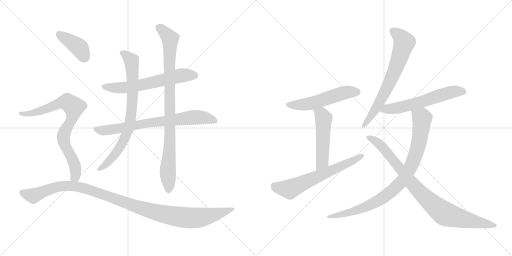
t = 0.00 s
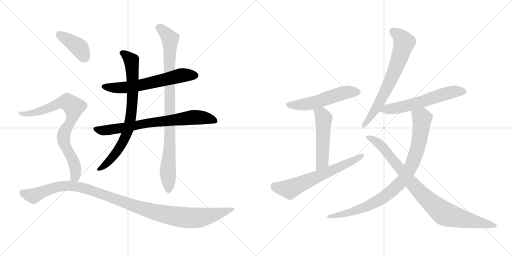
t = 2.36 s
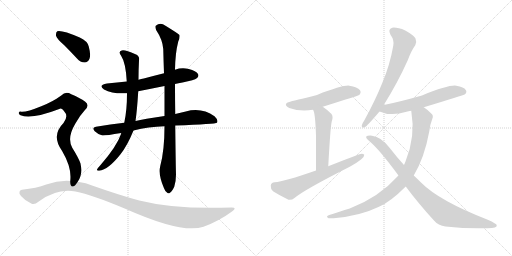
t = 4.71 s
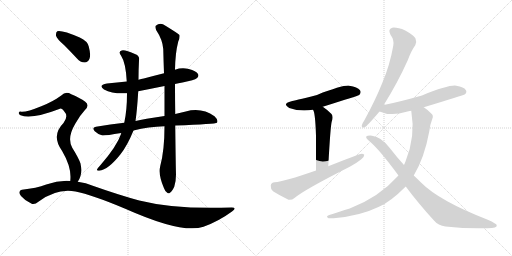
t = 7.07 s
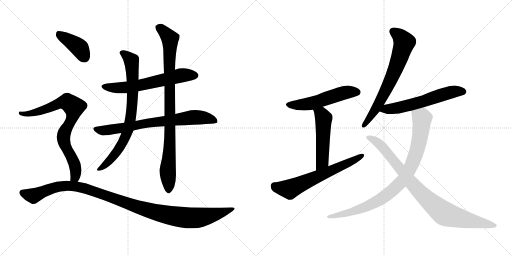
t = 9.43 s
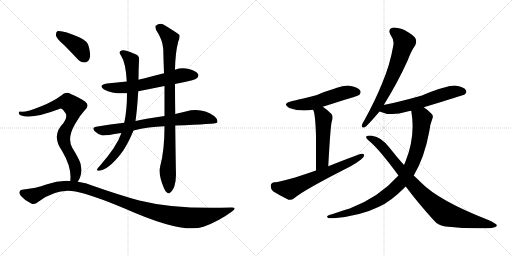
t = 11.78 s

The animated SVG that drew these frames (rendered in a browser with its animation timeline set to each time). Animation: 14 CSS @keyframes rules; one cycle of 11.78 s.

<svg version="1.1" viewBox="0 0 2048 1024" xmlns="http://www.w3.org/2000/svg">
  <g stroke="lightgray" stroke-dasharray="1,1" stroke-width="1" transform="scale(4, 4)">
    <line x1="0" y1="0" x2="256" y2="256"></line>
    <line x1="256" y1="0" x2="0" y2="256"></line>
    <line x1="128" y1="0" x2="128" y2="256"></line>
    <line x1="0" y1="128" x2="256" y2="128"></line>
    <line x1="256" y1="0" x2="512" y2="256"></line>
    <line x1="512" y1="0" x2="256" y2="256"></line>
    <line x1="384" y1="0" x2="384" y2="256"></line>
    <line x1="256" y1="128" x2="512" y2="128"></line>
  </g>
<g transform="scale(1, -1) translate(0, -850)">
   <style type="text/css">
    @keyframes keyframes0 {
      from {
       stroke: black;
       stroke-dashoffset: 622;
       stroke-width: 128;
       }
       67% {
       animation-timing-function: step-end;
       stroke: black;
       stroke-dashoffset: 0;
       stroke-width: 128;
       }
       to {
       stroke: black;
       stroke-width: 1024;
       }
       }
       #make-me-a-hanzi-animation-0 {
         animation: keyframes0 0.756185s both;
         animation-delay: 0.000000s;
         animation-timing-function: linear;
       }
    @keyframes keyframes1 {
      from {
       stroke: black;
       stroke-dashoffset: 748;
       stroke-width: 128;
       }
       71% {
       animation-timing-function: step-end;
       stroke: black;
       stroke-dashoffset: 0;
       stroke-width: 128;
       }
       to {
       stroke: black;
       stroke-width: 1024;
       }
       }
       #make-me-a-hanzi-animation-1 {
         animation: keyframes1 0.858724s both;
         animation-delay: 0.756185s;
         animation-timing-function: linear;
       }
    @keyframes keyframes2 {
      from {
       stroke: black;
       stroke-dashoffset: 782;
       stroke-width: 128;
       }
       72% {
       animation-timing-function: step-end;
       stroke: black;
       stroke-dashoffset: 0;
       stroke-width: 128;
       }
       to {
       stroke: black;
       stroke-width: 1024;
       }
       }
       #make-me-a-hanzi-animation-2 {
         animation: keyframes2 0.886393s both;
         animation-delay: 1.614909s;
         animation-timing-function: linear;
       }
    @keyframes keyframes3 {
      from {
       stroke: black;
       stroke-dashoffset: 924;
       stroke-width: 128;
       }
       75% {
       animation-timing-function: step-end;
       stroke: black;
       stroke-dashoffset: 0;
       stroke-width: 128;
       }
       to {
       stroke: black;
       stroke-width: 1024;
       }
       }
       #make-me-a-hanzi-animation-3 {
         animation: keyframes3 1.001953s both;
         animation-delay: 2.501302s;
         animation-timing-function: linear;
       }
    @keyframes keyframes4 {
      from {
       stroke: black;
       stroke-dashoffset: 401;
       stroke-width: 128;
       }
       57% {
       animation-timing-function: step-end;
       stroke: black;
       stroke-dashoffset: 0;
       stroke-width: 128;
       }
       to {
       stroke: black;
       stroke-width: 1024;
       }
       }
       #make-me-a-hanzi-animation-4 {
         animation: keyframes4 0.576335s both;
         animation-delay: 3.503255s;
         animation-timing-function: linear;
       }
    @keyframes keyframes5 {
      from {
       stroke: black;
       stroke-dashoffset: 796;
       stroke-width: 128;
       }
       72% {
       animation-timing-function: step-end;
       stroke: black;
       stroke-dashoffset: 0;
       stroke-width: 128;
       }
       to {
       stroke: black;
       stroke-width: 1024;
       }
       }
       #make-me-a-hanzi-animation-5 {
         animation: keyframes5 0.897786s both;
         animation-delay: 4.079590s;
         animation-timing-function: linear;
       }
    @keyframes keyframes6 {
      from {
       stroke: black;
       stroke-dashoffset: 1130;
       stroke-width: 128;
       }
       79% {
       animation-timing-function: step-end;
       stroke: black;
       stroke-dashoffset: 0;
       stroke-width: 128;
       }
       to {
       stroke: black;
       stroke-width: 1024;
       }
       }
       #make-me-a-hanzi-animation-6 {
         animation: keyframes6 1.169596s both;
         animation-delay: 4.977376s;
         animation-timing-function: linear;
       }
    @keyframes keyframes7 {
      from {
       stroke: black;
       stroke-dashoffset: 537;
       stroke-width: 128;
       }
       64% {
       animation-timing-function: step-end;
       stroke: black;
       stroke-dashoffset: 0;
       stroke-width: 128;
       }
       to {
       stroke: black;
       stroke-width: 1024;
       }
       }
       #make-me-a-hanzi-animation-7 {
         animation: keyframes7 0.687012s both;
         animation-delay: 6.146972s;
         animation-timing-function: linear;
       }
    @keyframes keyframes8 {
      from {
       stroke: black;
       stroke-dashoffset: 515;
       stroke-width: 128;
       }
       63% {
       animation-timing-function: step-end;
       stroke: black;
       stroke-dashoffset: 0;
       stroke-width: 128;
       }
       to {
       stroke: black;
       stroke-width: 1024;
       }
       }
       #make-me-a-hanzi-animation-8 {
         animation: keyframes8 0.669108s both;
         animation-delay: 6.833984s;
         animation-timing-function: linear;
       }
    @keyframes keyframes9 {
      from {
       stroke: black;
       stroke-dashoffset: 642;
       stroke-width: 128;
       }
       68% {
       animation-timing-function: step-end;
       stroke: black;
       stroke-dashoffset: 0;
       stroke-width: 128;
       }
       to {
       stroke: black;
       stroke-width: 1024;
       }
       }
       #make-me-a-hanzi-animation-9 {
         animation: keyframes9 0.772461s both;
         animation-delay: 7.503092s;
         animation-timing-function: linear;
       }
    @keyframes keyframes10 {
      from {
       stroke: black;
       stroke-dashoffset: 688;
       stroke-width: 128;
       }
       69% {
       animation-timing-function: step-end;
       stroke: black;
       stroke-dashoffset: 0;
       stroke-width: 128;
       }
       to {
       stroke: black;
       stroke-width: 1024;
       }
       }
       #make-me-a-hanzi-animation-10 {
         animation: keyframes10 0.809896s both;
         animation-delay: 8.275553s;
         animation-timing-function: linear;
       }
    @keyframes keyframes11 {
      from {
       stroke: black;
       stroke-dashoffset: 593;
       stroke-width: 128;
       }
       66% {
       animation-timing-function: step-end;
       stroke: black;
       stroke-dashoffset: 0;
       stroke-width: 128;
       }
       to {
       stroke: black;
       stroke-width: 1024;
       }
       }
       #make-me-a-hanzi-animation-11 {
         animation: keyframes11 0.732585s both;
         animation-delay: 9.085449s;
         animation-timing-function: linear;
       }
    @keyframes keyframes12 {
      from {
       stroke: black;
       stroke-dashoffset: 898;
       stroke-width: 128;
       }
       75% {
       animation-timing-function: step-end;
       stroke: black;
       stroke-dashoffset: 0;
       stroke-width: 128;
       }
       to {
       stroke: black;
       stroke-width: 1024;
       }
       }
       #make-me-a-hanzi-animation-12 {
         animation: keyframes12 0.980794s both;
         animation-delay: 9.818034s;
         animation-timing-function: linear;
       }
    @keyframes keyframes13 {
      from {
       stroke: black;
       stroke-dashoffset: 902;
       stroke-width: 128;
       }
       75% {
       animation-timing-function: step-end;
       stroke: black;
       stroke-dashoffset: 0;
       stroke-width: 128;
       }
       to {
       stroke: black;
       stroke-width: 1024;
       }
       }
       #make-me-a-hanzi-animation-13 {
         animation: keyframes13 0.984049s both;
         animation-delay: 10.798828s;
         animation-timing-function: linear;
       }
</style>
<path d="M 700.0 514.5 Q 713.0 518.5 730.0 520.5 Q 779.0 530.5 787.0 537.5 Q 797.0 544.5 792.0 554.5 Q 785.0 566.5 755.0 574.5 Q 727.0 581.5 700.0 571.5 L 656.0 557.5 Q 616.0 547.5 575.0 536.5 Q 565.0 535.5 554.0 531.5 L 507.0 524.5 Q 468.0 520.5 428.0 516.5 Q 391.0 510.5 416.0 492.5 Q 452.0 473.5 508.0 477.5 L 553.0 485.5 Q 604.0 495.5 658.0 506.5 L 700.0 514.5 Z" fill="lightgray"></path> 
<path d="M 701.0 348.5 Q 863.0 354.5 868.0 359.5 Q 868.0 360.5 869.0 361.5 Q 873.0 371.5 858.0 385.5 Q 807.0 421.5 743.0 404.5 Q 722.0 400.5 701.0 394.5 L 658.0 386.5 Q 574.0 374.5 542.0 366.5 L 497.0 359.5 Q 442.0 353.5 384.0 343.5 Q 365.0 340.5 379.0 325.5 Q 392.0 312.5 410.0 308.5 Q 420.0 307.5 485.0 318.5 L 534.0 328.5 Q 594.0 343.5 658.0 345.5 L 701.0 348.5 Z" fill="lightgray"></path> 
<path d="M 554.0 531.5 Q 554.0 570.5 556.0 608.5 Q 560.0 626.5 542.0 633.5 Q 499.0 652.5 487.0 648.5 Q 471.0 644.5 485.0 626.5 Q 503.0 599.5 507.0 524.5 L 508.0 477.5 Q 508.0 408.5 497.0 359.5 L 485.0 318.5 Q 484.0 317.5 484.0 314.5 Q 468.0 266.5 403.0 191.5 Q 391.0 178.5 388.0 172.5 Q 387.0 165.5 397.0 167.5 Q 433.0 171.5 482.0 233.5 Q 509.0 267.5 534.0 328.5 L 542.0 366.5 Q 548.0 405.5 553.0 485.5 L 554.0 531.5 Z" fill="lightgray"></path> 
<path d="M 641.0 186.5 Q 632.0 150.5 656.0 97.5 Q 662.0 81.5 669.0 79.5 Q 675.0 73.5 681.0 80.5 Q 688.0 84.5 697.0 103.5 Q 704.0 125.5 704.0 152.5 Q 703.0 179.5 701.0 348.5 L 701.0 394.5 Q 700.0 449.5 700.0 514.5 L 700.0 571.5 Q 701.0 638.5 713.0 684.5 Q 720.0 697.5 718.0 710.5 Q 711.0 717.5 662.0 747.5 Q 641.0 762.5 623.0 747.5 Q 619.0 743.5 625.0 729.5 Q 650.0 692.5 653.0 654.5 Q 654.0 609.5 656.0 557.5 L 658.0 506.5 Q 658.0 448.5 658.0 386.5 L 658.0 345.5 Q 658.0 249.5 641.0 186.5 Z" fill="lightgray"></path> 
<path d="M 256.0 670.5 Q 281.0 645.5 308.0 616.5 Q 321.0 600.5 339.0 600.5 Q 351.0 600.5 358.0 615.5 Q 364.0 631.5 355.0 664.5 Q 351.0 685.5 319.0 700.5 Q 246.0 731.5 229.0 725.5 Q 223.0 721.5 224.0 707.5 Q 228.0 694.5 256.0 670.5 Z" fill="lightgray"></path> 
<path d="M 311.0 123.5 Q 332.0 150.5 322.0 196.5 Q 315.0 217.5 289.0 259.5 Q 267.0 298.5 301.0 355.5 Q 320.0 389.5 339.0 409.5 Q 360.0 428.5 341.0 443.5 Q 320.0 459.5 285.0 473.5 Q 263.0 486.5 245.0 468.5 Q 211.0 443.5 165.0 425.5 Q 104.0 400.5 84.0 403.5 Q 77.0 404.5 75.0 399.5 Q 74.0 393.5 82.0 389.5 Q 125.0 371.5 237.0 414.5 Q 246.0 418.5 255.0 407.5 Q 276.0 385.5 254.0 358.5 Q 203.0 307.5 249.0 245.5 Q 288.0 179.5 281.0 126.5 C 279.0 96.5 296.0 97.5 311.0 123.5 Z" fill="lightgray"></path> 
<path d="M 281.0 126.5 Q 233.0 129.5 185.0 112.5 Q 146.0 97.5 88.0 91.5 Q 81.0 91.5 78.0 83.5 Q 75.0 76.5 84.0 66.5 Q 100.0 47.5 125.0 36.5 Q 137.0 29.5 155.0 44.5 Q 228.0 98.5 302.0 84.5 Q 368.0 71.5 501.0 15.5 Q 730.0 -86.5 814.0 -56.5 Q 875.0 -34.5 928.0 4.5 Q 950.0 20.5 927.0 20.5 Q 705.0 11.5 557.0 48.5 Q 476.0 70.5 374.0 106.5 Q 343.0 119.5 311.0 123.5 L 281.0 126.5 Z" fill="lightgray"></path> 
<path d="M 1291.0 423.5 Q 1435.0 468.5 1437.0 470.5 Q 1446.0 480.5 1440.0 489.5 Q 1430.0 502.5 1397.0 507.5 Q 1372.0 510.5 1268.0 470.5 Q 1172.0 446.5 1166.0 445.5 Q 1126.0 435.5 1157.0 418.5 Q 1202.0 402.5 1252.0 411.5 L 1291.0 423.5 Z" fill="lightgray"></path> 
<path d="M 1313.0 185.5 Q 1322.0 348.5 1327.0 364.5 Q 1334.0 383.5 1326.0 394.5 Q 1308.0 412.5 1291.0 423.5 C 1266.0 440.5 1240.0 438.5 1252.0 411.5 Q 1261.0 402.5 1264.0 307.5 Q 1264.0 258.5 1264.0 168.5 C 1264.0 138.5 1311.0 155.5 1313.0 185.5 Z" fill="lightgray"></path> 
<path d="M 1264.0 168.5 Q 1135.0 123.5 1099.0 121.5 Q 1084.0 120.5 1083.0 108.5 Q 1082.0 93.5 1092.0 85.5 Q 1117.0 69.5 1154.0 51.5 Q 1166.0 48.5 1178.0 58.5 Q 1217.0 91.5 1399.0 183.5 Q 1424.0 196.5 1444.0 212.5 Q 1457.0 221.5 1457.0 231.5 Q 1451.0 237.5 1438.0 233.5 Q 1378.0 211.5 1313.0 185.5 L 1264.0 168.5 Z" fill="lightgray"></path> 
<path d="M 1535.0 430.5 Q 1590.0 518.5 1631.0 609.5 Q 1646.0 649.5 1661.0 669.5 Q 1668.0 682.5 1662.0 696.5 Q 1655.0 709.5 1621.0 728.5 Q 1590.0 741.5 1569.0 739.5 Q 1550.0 733.5 1562.0 711.5 Q 1578.0 689.5 1573.0 667.5 Q 1560.0 591.5 1529.0 518.5 Q 1501.0 448.5 1457.0 368.5 Q 1448.0 355.5 1447.0 348.5 Q 1446.0 335.5 1459.0 341.5 Q 1468.0 345.5 1518.0 404.5 L 1535.0 430.5 Z" fill="lightgray"></path> 
<path d="M 1695.0 421.5 Q 1854.0 469.5 1860.0 473.5 Q 1869.0 482.5 1863.0 490.5 Q 1856.0 502.5 1825.0 507.5 Q 1795.0 511.5 1688.0 468.5 Q 1592.0 441.5 1535.0 430.5 C 1506.0 424.5 1490.0 415.5 1518.0 404.5 Q 1564.0 383.5 1626.0 403.5 Q 1633.0 406.5 1645.0 407.5 L 1695.0 421.5 Z" fill="lightgray"></path> 
<path d="M 1655.0 148.5 Q 1698.0 220.5 1717.0 324.5 Q 1721.0 355.5 1729.0 374.5 Q 1735.0 387.5 1726.0 395.5 Q 1711.0 411.5 1695.0 421.5 C 1671.0 439.5 1641.0 437.5 1645.0 407.5 Q 1663.0 304.5 1622.0 204.5 Q 1619.0 197.5 1616.0 190.5 L 1594.0 148.5 Q 1515.0 60.5 1399.0 16.5 Q 1312.0 -10.5 1311.0 -12.5 Q 1304.0 -16.5 1314.0 -22.5 Q 1320.0 -23.5 1335.0 -22.5 Q 1440.0 -13.5 1516.0 23.5 Q 1561.0 42.5 1623.0 104.5 L 1655.0 148.5 Z" fill="lightgray"></path> 
<path d="M 1623.0 104.5 Q 1672.0 38.5 1735.0 -30.5 Q 1753.0 -52.5 1782.0 -55.5 Q 1875.0 -65.5 1950.0 -62.5 Q 1990.0 -61.5 1987.0 -50.5 Q 1987.0 -44.5 1951.0 -28.5 Q 1756.0 47.5 1684.0 120.5 Q 1669.0 135.5 1655.0 148.5 L 1616.0 190.5 Q 1586.0 223.5 1559.0 258.5 Q 1525.0 303.5 1488.0 307.5 Q 1469.0 308.5 1465.0 304.5 Q 1462.0 297.5 1478.0 285.5 Q 1515.0 255.5 1594.0 148.5 L 1623.0 104.5 Z" fill="lightgray"></path> 
      <clipPath id="make-me-a-hanzi-clip-0">
      <path d="M 700.0 514.5 Q 713.0 518.5 730.0 520.5 Q 779.0 530.5 787.0 537.5 Q 797.0 544.5 792.0 554.5 Q 785.0 566.5 755.0 574.5 Q 727.0 581.5 700.0 571.5 L 656.0 557.5 Q 616.0 547.5 575.0 536.5 Q 565.0 535.5 554.0 531.5 L 507.0 524.5 Q 468.0 520.5 428.0 516.5 Q 391.0 510.5 416.0 492.5 Q 452.0 473.5 508.0 477.5 L 553.0 485.5 Q 604.0 495.5 658.0 506.5 L 700.0 514.5 Z" fill="lightgray"></path>
      </clipPath>
      <path clip-path="url(#make-me-a-hanzi-clip-0)" d="M 420.0 505.5 L 498.0 499.5 L 724.0 548.5 L 781.0 548.5 " fill="none" id="make-me-a-hanzi-animation-0" stroke-dasharray="494 988" stroke-linecap="round"></path>

      <clipPath id="make-me-a-hanzi-clip-1">
      <path d="M 701.0 348.5 Q 863.0 354.5 868.0 359.5 Q 868.0 360.5 869.0 361.5 Q 873.0 371.5 858.0 385.5 Q 807.0 421.5 743.0 404.5 Q 722.0 400.5 701.0 394.5 L 658.0 386.5 Q 574.0 374.5 542.0 366.5 L 497.0 359.5 Q 442.0 353.5 384.0 343.5 Q 365.0 340.5 379.0 325.5 Q 392.0 312.5 410.0 308.5 Q 420.0 307.5 485.0 318.5 L 534.0 328.5 Q 594.0 343.5 658.0 345.5 L 701.0 348.5 Z" fill="lightgray"></path>
      </clipPath>
      <path clip-path="url(#make-me-a-hanzi-clip-1)" d="M 382.0 334.5 L 432.0 329.5 L 598.0 359.5 L 782.0 381.5 L 842.0 374.5 L 866.0 361.5 " fill="none" id="make-me-a-hanzi-animation-1" stroke-dasharray="620 1240" stroke-linecap="round"></path>

      <clipPath id="make-me-a-hanzi-clip-2">
      <path d="M 554.0 531.5 Q 554.0 570.5 556.0 608.5 Q 560.0 626.5 542.0 633.5 Q 499.0 652.5 487.0 648.5 Q 471.0 644.5 485.0 626.5 Q 503.0 599.5 507.0 524.5 L 508.0 477.5 Q 508.0 408.5 497.0 359.5 L 485.0 318.5 Q 484.0 317.5 484.0 314.5 Q 468.0 266.5 403.0 191.5 Q 391.0 178.5 388.0 172.5 Q 387.0 165.5 397.0 167.5 Q 433.0 171.5 482.0 233.5 Q 509.0 267.5 534.0 328.5 L 542.0 366.5 Q 548.0 405.5 553.0 485.5 L 554.0 531.5 Z" fill="lightgray"></path>
      </clipPath>
      <path clip-path="url(#make-me-a-hanzi-clip-2)" d="M 489.0 637.5 L 509.0 626.5 L 527.0 602.5 L 531.0 477.5 L 518.0 351.5 L 499.0 296.5 L 463.0 235.5 L 428.0 196.5 L 395.0 173.5 " fill="none" id="make-me-a-hanzi-animation-2" stroke-dasharray="654 1308" stroke-linecap="round"></path>

      <clipPath id="make-me-a-hanzi-clip-3">
      <path d="M 641.0 186.5 Q 632.0 150.5 656.0 97.5 Q 662.0 81.5 669.0 79.5 Q 675.0 73.5 681.0 80.5 Q 688.0 84.5 697.0 103.5 Q 704.0 125.5 704.0 152.5 Q 703.0 179.5 701.0 348.5 L 701.0 394.5 Q 700.0 449.5 700.0 514.5 L 700.0 571.5 Q 701.0 638.5 713.0 684.5 Q 720.0 697.5 718.0 710.5 Q 711.0 717.5 662.0 747.5 Q 641.0 762.5 623.0 747.5 Q 619.0 743.5 625.0 729.5 Q 650.0 692.5 653.0 654.5 Q 654.0 609.5 656.0 557.5 L 658.0 506.5 Q 658.0 448.5 658.0 386.5 L 658.0 345.5 Q 658.0 249.5 641.0 186.5 Z" fill="lightgray"></path>
      </clipPath>
      <path clip-path="url(#make-me-a-hanzi-clip-3)" d="M 634.0 741.5 L 680.0 695.5 L 681.0 311.5 L 671.0 175.5 L 674.0 92.5 " fill="none" id="make-me-a-hanzi-animation-3" stroke-dasharray="796 1592" stroke-linecap="round"></path>

      <clipPath id="make-me-a-hanzi-clip-4">
      <path d="M 256.0 670.5 Q 281.0 645.5 308.0 616.5 Q 321.0 600.5 339.0 600.5 Q 351.0 600.5 358.0 615.5 Q 364.0 631.5 355.0 664.5 Q 351.0 685.5 319.0 700.5 Q 246.0 731.5 229.0 725.5 Q 223.0 721.5 224.0 707.5 Q 228.0 694.5 256.0 670.5 Z" fill="lightgray"></path>
      </clipPath>
      <path clip-path="url(#make-me-a-hanzi-clip-4)" d="M 234.0 717.5 L 316.0 660.5 L 338.0 621.5 " fill="none" id="make-me-a-hanzi-animation-4" stroke-dasharray="273 546" stroke-linecap="round"></path>

      <clipPath id="make-me-a-hanzi-clip-5">
      <path d="M 311.0 123.5 Q 332.0 150.5 322.0 196.5 Q 315.0 217.5 289.0 259.5 Q 267.0 298.5 301.0 355.5 Q 320.0 389.5 339.0 409.5 Q 360.0 428.5 341.0 443.5 Q 320.0 459.5 285.0 473.5 Q 263.0 486.5 245.0 468.5 Q 211.0 443.5 165.0 425.5 Q 104.0 400.5 84.0 403.5 Q 77.0 404.5 75.0 399.5 Q 74.0 393.5 82.0 389.5 Q 125.0 371.5 237.0 414.5 Q 246.0 418.5 255.0 407.5 Q 276.0 385.5 254.0 358.5 Q 203.0 307.5 249.0 245.5 Q 288.0 179.5 281.0 126.5 C 279.0 96.5 296.0 97.5 311.0 123.5 Z" fill="lightgray"></path>
      </clipPath>
      <path clip-path="url(#make-me-a-hanzi-clip-5)" d="M 82.0 396.5 L 148.0 401.5 L 255.0 441.5 L 269.0 442.5 L 293.0 425.5 L 291.0 388.5 L 256.0 316.5 L 254.0 299.5 L 262.0 264.5 L 301.0 180.5 L 301.0 143.5 L 289.0 132.5 " fill="none" id="make-me-a-hanzi-animation-5" stroke-dasharray="668 1336" stroke-linecap="round"></path>

      <clipPath id="make-me-a-hanzi-clip-6">
      <path d="M 281.0 126.5 Q 233.0 129.5 185.0 112.5 Q 146.0 97.5 88.0 91.5 Q 81.0 91.5 78.0 83.5 Q 75.0 76.5 84.0 66.5 Q 100.0 47.5 125.0 36.5 Q 137.0 29.5 155.0 44.5 Q 228.0 98.5 302.0 84.5 Q 368.0 71.5 501.0 15.5 Q 730.0 -86.5 814.0 -56.5 Q 875.0 -34.5 928.0 4.5 Q 950.0 20.5 927.0 20.5 Q 705.0 11.5 557.0 48.5 Q 476.0 70.5 374.0 106.5 Q 343.0 119.5 311.0 123.5 L 281.0 126.5 Z" fill="lightgray"></path>
      </clipPath>
      <path clip-path="url(#make-me-a-hanzi-clip-6)" d="M 89.0 79.5 L 133.0 66.5 L 223.0 102.5 L 302.0 105.5 L 376.0 85.5 L 584.0 11.5 L 673.0 -10.5 L 762.0 -21.5 L 821.0 -16.5 L 931.0 12.5 " fill="none" id="make-me-a-hanzi-animation-6" stroke-dasharray="1002 2004" stroke-linecap="round"></path>

      <clipPath id="make-me-a-hanzi-clip-7">
      <path d="M 1291.0 423.5 Q 1435.0 468.5 1437.0 470.5 Q 1446.0 480.5 1440.0 489.5 Q 1430.0 502.5 1397.0 507.5 Q 1372.0 510.5 1268.0 470.5 Q 1172.0 446.5 1166.0 445.5 Q 1126.0 435.5 1157.0 418.5 Q 1202.0 402.5 1252.0 411.5 L 1291.0 423.5 Z" fill="lightgray"></path>
      </clipPath>
      <path clip-path="url(#make-me-a-hanzi-clip-7)" d="M 1158.0 433.5 L 1226.0 433.5 L 1393.0 482.5 L 1432.0 479.5 " fill="none" id="make-me-a-hanzi-animation-7" stroke-dasharray="409 818" stroke-linecap="round"></path>

      <clipPath id="make-me-a-hanzi-clip-8">
      <path d="M 1313.0 185.5 Q 1322.0 348.5 1327.0 364.5 Q 1334.0 383.5 1326.0 394.5 Q 1308.0 412.5 1291.0 423.5 C 1266.0 440.5 1240.0 438.5 1252.0 411.5 Q 1261.0 402.5 1264.0 307.5 Q 1264.0 258.5 1264.0 168.5 C 1264.0 138.5 1311.0 155.5 1313.0 185.5 Z" fill="lightgray"></path>
      </clipPath>
      <path clip-path="url(#make-me-a-hanzi-clip-8)" d="M 1259.0 412.5 L 1286.0 392.5 L 1295.0 377.5 L 1290.0 204.5 L 1267.0 178.5 " fill="none" id="make-me-a-hanzi-animation-8" stroke-dasharray="387 774" stroke-linecap="round"></path>

      <clipPath id="make-me-a-hanzi-clip-9">
      <path d="M 1264.0 168.5 Q 1135.0 123.5 1099.0 121.5 Q 1084.0 120.5 1083.0 108.5 Q 1082.0 93.5 1092.0 85.5 Q 1117.0 69.5 1154.0 51.5 Q 1166.0 48.5 1178.0 58.5 Q 1217.0 91.5 1399.0 183.5 Q 1424.0 196.5 1444.0 212.5 Q 1457.0 221.5 1457.0 231.5 Q 1451.0 237.5 1438.0 233.5 Q 1378.0 211.5 1313.0 185.5 L 1264.0 168.5 Z" fill="lightgray"></path>
      </clipPath>
      <path clip-path="url(#make-me-a-hanzi-clip-9)" d="M 1097.0 107.5 L 1121.0 97.5 L 1158.0 93.5 L 1381.0 191.5 L 1451.0 228.5 " fill="none" id="make-me-a-hanzi-animation-9" stroke-dasharray="514 1028" stroke-linecap="round"></path>

      <clipPath id="make-me-a-hanzi-clip-10">
      <path d="M 1535.0 430.5 Q 1590.0 518.5 1631.0 609.5 Q 1646.0 649.5 1661.0 669.5 Q 1668.0 682.5 1662.0 696.5 Q 1655.0 709.5 1621.0 728.5 Q 1590.0 741.5 1569.0 739.5 Q 1550.0 733.5 1562.0 711.5 Q 1578.0 689.5 1573.0 667.5 Q 1560.0 591.5 1529.0 518.5 Q 1501.0 448.5 1457.0 368.5 Q 1448.0 355.5 1447.0 348.5 Q 1446.0 335.5 1459.0 341.5 Q 1468.0 345.5 1518.0 404.5 L 1535.0 430.5 Z" fill="lightgray"></path>
      </clipPath>
      <path clip-path="url(#make-me-a-hanzi-clip-10)" d="M 1573.0 723.5 L 1593.0 711.5 L 1617.0 680.5 L 1602.0 629.5 L 1529.0 461.5 L 1498.0 405.5 L 1456.0 350.5 " fill="none" id="make-me-a-hanzi-animation-10" stroke-dasharray="560 1120" stroke-linecap="round"></path>

      <clipPath id="make-me-a-hanzi-clip-11">
      <path d="M 1695.0 421.5 Q 1854.0 469.5 1860.0 473.5 Q 1869.0 482.5 1863.0 490.5 Q 1856.0 502.5 1825.0 507.5 Q 1795.0 511.5 1688.0 468.5 Q 1592.0 441.5 1535.0 430.5 C 1506.0 424.5 1490.0 415.5 1518.0 404.5 Q 1564.0 383.5 1626.0 403.5 Q 1633.0 406.5 1645.0 407.5 L 1695.0 421.5 Z" fill="lightgray"></path>
      </clipPath>
      <path clip-path="url(#make-me-a-hanzi-clip-11)" d="M 1527.0 407.5 L 1702.0 446.5 L 1806.0 481.5 L 1854.0 482.5 " fill="none" id="make-me-a-hanzi-animation-11" stroke-dasharray="465 930" stroke-linecap="round"></path>

      <clipPath id="make-me-a-hanzi-clip-12">
      <path d="M 1655.0 148.5 Q 1698.0 220.5 1717.0 324.5 Q 1721.0 355.5 1729.0 374.5 Q 1735.0 387.5 1726.0 395.5 Q 1711.0 411.5 1695.0 421.5 C 1671.0 439.5 1641.0 437.5 1645.0 407.5 Q 1663.0 304.5 1622.0 204.5 Q 1619.0 197.5 1616.0 190.5 L 1594.0 148.5 Q 1515.0 60.5 1399.0 16.5 Q 1312.0 -10.5 1311.0 -12.5 Q 1304.0 -16.5 1314.0 -22.5 Q 1320.0 -23.5 1335.0 -22.5 Q 1440.0 -13.5 1516.0 23.5 Q 1561.0 42.5 1623.0 104.5 L 1655.0 148.5 Z" fill="lightgray"></path>
      </clipPath>
      <path clip-path="url(#make-me-a-hanzi-clip-12)" d="M 1654.0 400.5 L 1688.0 377.5 L 1681.0 305.5 L 1647.0 191.5 L 1607.0 124.5 L 1551.0 72.5 L 1488.0 34.5 L 1422.0 6.5 L 1315.0 -16.5 " fill="none" id="make-me-a-hanzi-animation-12" stroke-dasharray="770 1540" stroke-linecap="round"></path>

      <clipPath id="make-me-a-hanzi-clip-13">
      <path d="M 1623.0 104.5 Q 1672.0 38.5 1735.0 -30.5 Q 1753.0 -52.5 1782.0 -55.5 Q 1875.0 -65.5 1950.0 -62.5 Q 1990.0 -61.5 1987.0 -50.5 Q 1987.0 -44.5 1951.0 -28.5 Q 1756.0 47.5 1684.0 120.5 Q 1669.0 135.5 1655.0 148.5 L 1616.0 190.5 Q 1586.0 223.5 1559.0 258.5 Q 1525.0 303.5 1488.0 307.5 Q 1469.0 308.5 1465.0 304.5 Q 1462.0 297.5 1478.0 285.5 Q 1515.0 255.5 1594.0 148.5 L 1623.0 104.5 Z" fill="lightgray"></path>
      </clipPath>
      <path clip-path="url(#make-me-a-hanzi-clip-13)" d="M 1470.0 301.5 L 1491.0 293.5 L 1528.0 264.5 L 1669.0 92.5 L 1774.0 -1.5 L 1886.0 -34.5 L 1981.0 -51.5 " fill="none" id="make-me-a-hanzi-animation-13" stroke-dasharray="774 1548" stroke-linecap="round"></path>

</g>
</svg>
